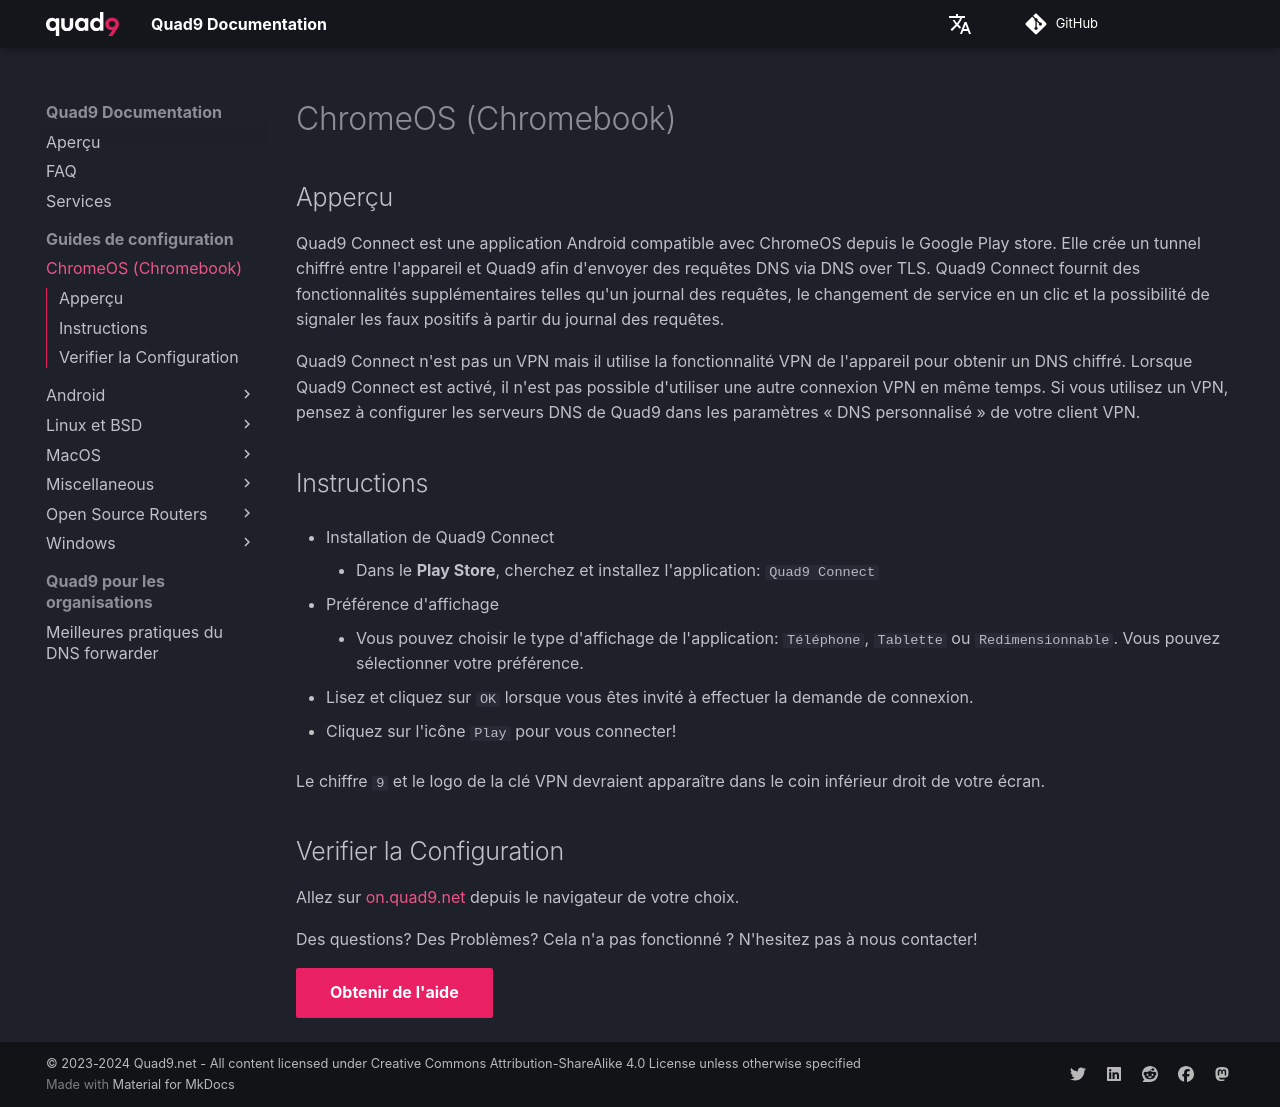

repository: Quad9DNS/documentation · page: fr/Guides_de_configuration/ChromeOS_(Chromebook)/index.html · generator: mkdocs

## Apperçu

Quad9 Connect est une application Android compatible avec ChromeOS depuis le Google Play store. Elle crée un tunnel chiffré entre l'appareil et Quad9 afin d'envoyer des requêtes DNS via DNS over TLS. Quad9 Connect fournit des fonctionnalités supplémentaires telles qu'un journal des requêtes, le changement de service en un clic et la possibilité de signaler les faux positifs à partir du journal des requêtes.

Quad9 Connect n'est pas un VPN mais il utilise la fonctionnalité VPN de l'appareil pour obtenir un DNS chiffré. Lorsque Quad9 Connect est activé, il n'est pas possible d'utiliser une autre connexion VPN en même temps. Si vous utilisez un VPN, pensez à configurer les serveurs DNS de Quad9 dans les paramètres « DNS personnalisé » de votre client VPN.

## Instructions

* Installation de Quad9 Connect
    * Dans le **Play Store**, cherchez et installez l'application: `Quad9 Connect`

*  Préférence d'affichage
    * Vous pouvez choisir le type d'affichage de l'application: `Téléphone`, `Tablette` ou `Redimensionnable`. Vous pouvez sélectionner votre préférence.

* Lisez et cliquez sur `OK` lorsque vous êtes invité à effectuer la demande de connexion.

* Cliquez sur l'icône `Play` pour vous connecter! 

Le chiffre `9` et le logo de la clé VPN devraient apparaître dans le coin inférieur droit de votre écran.

## Verifier la Configuration

Allez sur [on.quad9.net](https://on.quad9.net) depuis le navigateur de votre choix.

Des questions? Des Problèmes? Cela n'a pas fonctionné ? N'hesitez pas à nous contacter!

[Obtenir de l'aide](https://quad9.net/fr/support/contact){ .md-button .md-button--primary }
